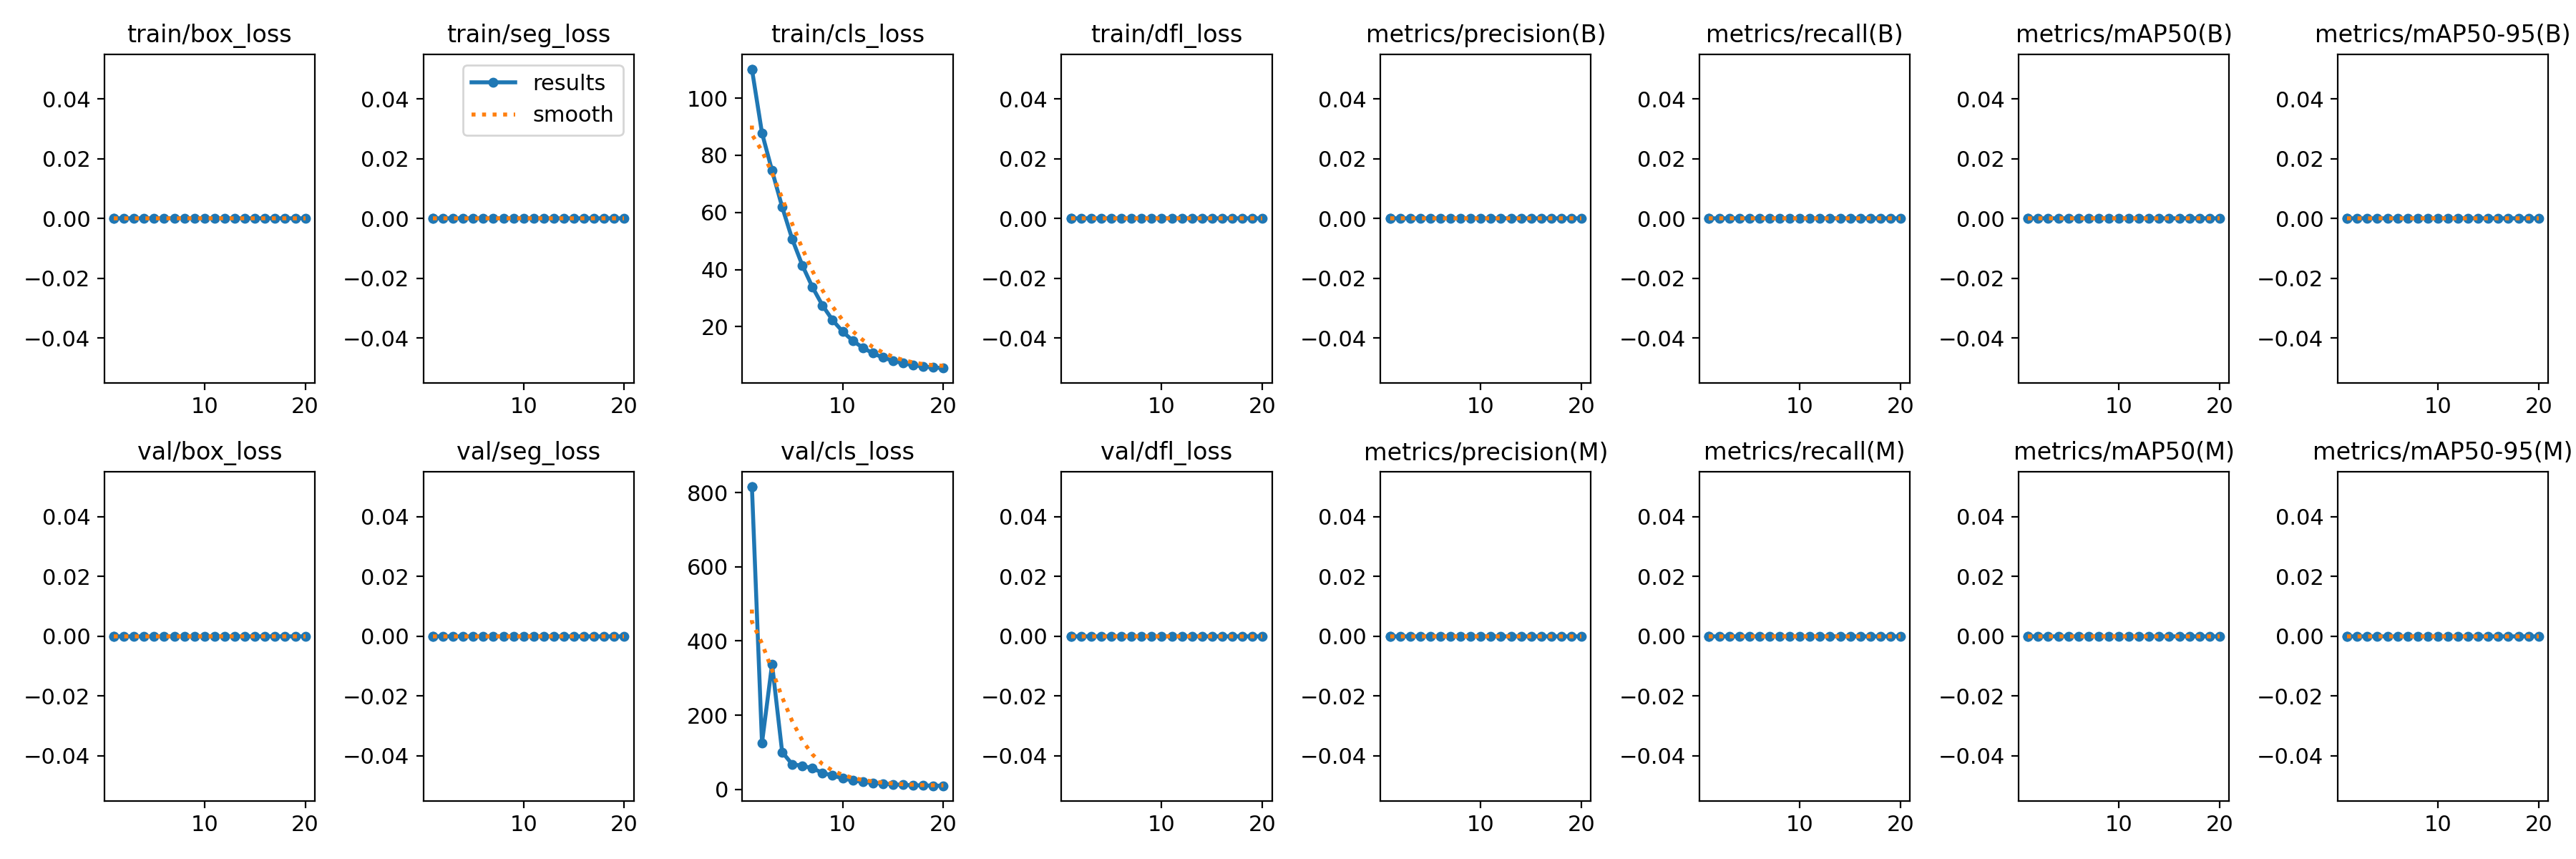

The data file committed next to this chart (first rows):
epoch, time, train/box_loss, train/seg_loss, train/cls_loss, train/dfl_loss, metrics/precision(B), metrics/recall(B), metrics/mAP50(B), metrics/mAP50-95(B), metrics/precision(M), metrics/recall(M), metrics/mAP50(M), metrics/mAP50-95(M), val/box_loss, val/seg_loss, val/cls_loss, val/dfl_loss, lr/pg0, lr/pg1, lr/pg2
1, 268, 0, 0, 110.2, 0, 0, 0, 0, 0, 0, 0, 0, 0, 0, 0, 815.7, 0, 0.0004072, 0.0004072, 0.0004072
1, 395.4, 0, 0, 110.2, 0, 0, 0, 0, 0, 0, 0, 0, 0, 0, 0, 815.7, 0, 0.0004072, 0.0004072, 0.0004072
2, 661.4, 0, 0, 87.81, 0, 0, 0, 0, 0, 0, 0, 0, 0, 0, 0, 125.1, 0, 0.0007831, 0.0007831, 0.0007831
3, 929, 0, 0, 74.61, 0, 0, 0, 0, 0, 0, 0, 0, 0, 0, 0, 337.4, 0, 0.001118, 0.001118, 0.001118
4, 1205, 0, 0, 61.93, 0, 0, 0, 0, 0, 0, 0, 0, 0, 0, 0, 100.6, 0, 0.001064, 0.001064, 0.001064
5, 1481, 0, 0, 50.64, 0, 0, 0, 0, 0, 0, 0, 0, 0, 0, 0, 67.38, 0, 0.001002, 0.001002, 0.001002
6, 1755, 0, 0, 41.51, 0, 0, 0, 0, 0, 0, 0, 0, 0, 0, 0, 63.59, 0, 0.0009406, 0.0009406, 0.0009406
7, 2003, 0, 0, 33.89, 0, 0, 0, 0, 0, 0, 0, 0, 0, 0, 0, 56.79, 0, 0.0008787, 0.0008787, 0.0008787
8, 2251, 0, 0, 27.47, 0, 0, 0, 0, 0, 0, 0, 0, 0, 0, 0, 44.57, 0, 0.0008169, 0.0008169, 0.0008169
9, 2495, 0, 0, 22.31, 0, 0, 0, 0, 0, 0, 0, 0, 0, 0, 0, 37.1, 0, 0.000755, 0.000755, 0.000755
10, 2740, 0, 0, 18.3, 0, 0, 0, 0, 0, 0, 0, 0, 0, 0, 0, 29.77, 0, 0.0006931, 0.0006931, 0.0006931
11, 2986, 0, 0, 15.09, 0, 0, 0, 0, 0, 0, 0, 0, 0, 0, 0, 23.91, 0, 0.0006312, 0.0006312, 0.0006312
12, 3235, 0, 0, 12.62, 0, 0, 0, 0, 0, 0, 0, 0, 0, 0, 0, 20.35, 0, 0.0005694, 0.0005694, 0.0005694
13, 3482, 0, 0, 10.69, 0, 0, 0, 0, 0, 0, 0, 0, 0, 0, 0, 17.42, 0, 0.0005075, 0.0005075, 0.0005075
14, 3848, 0, 0, 9.187, 0, 0, 0, 0, 0, 0, 0, 0, 0, 0, 0, 15.19, 0, 0.0004456, 0.0004456, 0.0004456
15, 4250, 0, 0, 8.055, 0, 0, 0, 0, 0, 0, 0, 0, 0, 0, 0, 13.3, 0, 0.0003837, 0.0003837, 0.0003837
16, 4761, 0, 0, 7.188, 0, 0, 0, 0, 0, 0, 0, 0, 0, 0, 0, 11.89, 0, 0.0003219, 0.0003219, 0.0003219
17, 5216, 0, 0, 6.525, 0, 0, 0, 0, 0, 0, 0, 0, 0, 0, 0, 10.95, 0, 0.00026, 0.00026, 0.00026
18, 5646, 0, 0, 6.039, 0, 0, 0, 0, 0, 0, 0, 0, 0, 0, 0, 10.29, 0, 0.0001981, 0.0001981, 0.0001981
19, 5878, 0, 0, 5.702, 0, 0, 0, 0, 0, 0, 0, 0, 0, 0, 0, 9.801, 0, 0.0001363, 0.0001363, 0.0001363
20, 6214, 0, 0, 5.495, 0, 0, 0, 0, 0, 0, 0, 0, 0, 0, 0, 9.612, 0, 7.4375e-05, 7.4375e-05, 7.4375e-05
